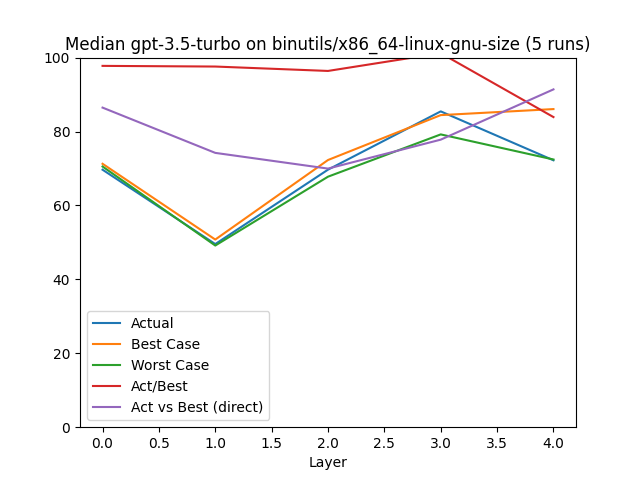

The table this chart was drawn from, first rows:
, Layer, Actual, Best Case, Worst Case, Act/Best, Act vs Best (direct), Change, Counted Actual, Counted Best, Counted Worst
0, 0.0, 69.67, 71.27, 70.53, 97.76, 86.47, 69.67, 14.0, 14.0, 14.0
1, 1.0, 49.55, 50.77, 49.15, 97.58, 74.22, -28.89, 3.0, 3.0, 3.0
2, 2.0, 69.68, 72.29, 67.78, 96.39, 69.97, 40.64, 2.0, 2.0, 2.0
3, 3.0, 85.45, 84.44, 79.22, 101.2, 77.8, 22.64, 3.0, 3.0, 3.0
4, 4.0, 72.22, 86.07, 72.43, 83.91, 91.4, -15.48, 3.0, 3.0, 3.0
